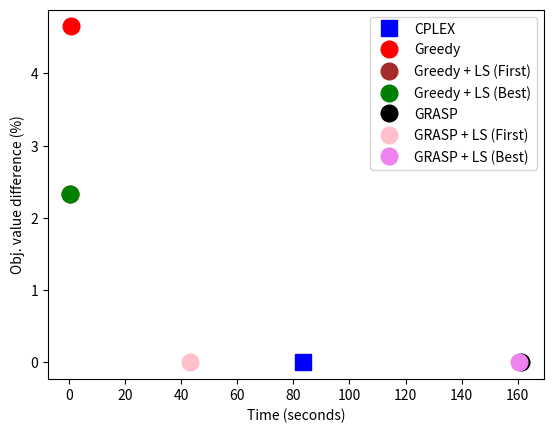

The matplotlib source for this figure: (Note: this script raises an exception after producing the figure.)
import numpy as np
import matplotlib.pyplot as plt

# Creating a numpy array
X = np.array([83.53, 0.60787606, 0.56355, 0.52685404, 161.22519922, 43, 160.5706632])
Y = np.array([0, (180 - 172) / 172, (176 - 172) / 172, (176 - 172) / 172, 0, 0, 0]) * 100

plt.xlabel('Time (seconds)')
plt.ylabel('Obj. value difference (%)')
plt.plot(X[0], Y[0], 'bs', color='blue', label='CPLEX', markersize=12)
plt.plot(X[1], Y[1], 'ro', label='Greedy', color='red', markersize=12)
plt.plot(X[2], Y[2], 'ro', label='Greedy + LS (First)', color='brown', markersize=12)
plt.plot([X[3]], Y[3], 'ro', label='Greedy + LS (Best)', color='green', markersize=12)
plt.plot(X[4], Y[4], 'ro', label='GRASP', color='black', markersize=12)
plt.plot(X[5], Y[5], 'ro', label='GRASP + LS (First)', color='pink', markersize=12)
plt.plot(X[6], Y[6], 'ro', label='GRASP + LS (Best)', color='violet', markersize=12)
plt.legend()
plt.savefig('plots/performance0.png')
plt.show()
#######################
X = np.array([247.82, 6.1330142, 6.13849497, 4.53772783, 150.2052989, 242.9250381, 279.083453])
Y = np.array([0, (183 - 157) / 157, (179 - 157) / 157, (179 - 157) / 157, (179 - 157) / 157, (192 - 157) / 157, (194 - 157) / 157]) * 100

plt.xlabel('Time (seconds)')
plt.ylabel('Obj. value difference (%)')
plt.plot(X[0], Y[0], 'bs', color='blue', label='CPLEX', markersize=12)
plt.plot(X[1], Y[1], 'ro', label='Greedy', color='red', markersize=12)
plt.plot(X[2], Y[2], 'ro', label='Greedy + LS (First)', color='brown', markersize=12)
plt.plot([X[3]], Y[3], 'ro', label='Greedy + LS (Best)', color='green', markersize=12)
plt.plot(X[4], Y[4], 'ro', label='GRASP', color='black', markersize=12)
plt.plot(X[5], Y[5], 'ro', label='GRASP + LS (First)', color='pink', markersize=12)
plt.plot(X[6], Y[6], 'ro', label='GRASP + LS (Best)', color='violet', markersize=12)
plt.legend()
plt.savefig('plots/performance1.png')
plt.show()

########################
X = np.array([344.53, 0.72352099, 0.75220394, 0.77671599, 7.54188013, 2.10909414, 1.93550706])
Y = np.array([0, (339 - 272) / 272, (339 - 272) / 272, (317 - 272) / 272, (292 - 272) / 272, (292 - 272) / 272, (292 - 272) / 272]) * 100

plt.xlabel('Time (seconds)')
plt.ylabel('Obj. value difference (%)')
plt.plot(X[0], Y[0], 'bs', color='blue', label='CPLEX', markersize=12)
plt.plot(X[1], Y[1], 'ro', label='Greedy', color='red', markersize=12)
plt.plot(X[2], Y[2], 'ro', label='Greedy + LS (First)', color='brown', markersize=12)
plt.plot([X[3]], Y[3], 'ro', label='Greedy + LS (Best)', color='green', markersize=12)
plt.plot(X[4], Y[4], 'ro', label='GRASP', color='black', markersize=12)
plt.plot(X[5], Y[5], 'ro', label='GRASP + LS (First)', color='pink', markersize=12)
plt.plot(X[6], Y[6], 'ro', label='GRASP + LS (Best)', color='violet', markersize=12)
plt.legend()
plt.savefig('plots/performance2.png')
plt.show()

########################
X = np.array([822.54, 16.2120938, 14.08670282, 17.13206673, 81.23526192, 21.24188709, 21.86853886])
Y = np.array([0, (502 - 335) / 335, (346 - 335) / 335, (346 - 335) / 335, (453 - 335) / 335, (346 - 335) / 335, (335 - 335) / 335]) * 100

plt.xlabel('Time (seconds)')
plt.ylabel('Obj. value difference (%)')
plt.plot(X[0], Y[0], 'bs', color='blue', label='CPLEX', markersize=12)
plt.plot(X[1], Y[1], 'ro', label='Greedy', color='red', markersize=12)
plt.plot(X[2], Y[2], 'ro', label='Greedy + LS (First)', color='brown', markersize=12)
plt.plot([X[3]], Y[3], 'ro', label='Greedy + LS (Best)', color='green', markersize=12)
plt.plot(X[4], Y[4], 'ro', label='GRASP', color='black', markersize=12)
plt.plot(X[5], Y[5], 'ro', label='GRASP + LS (First)', color='pink', markersize=12)
plt.plot(X[6], Y[6], 'ro', label='GRASP + LS (Best)', color='violet', markersize=12)
plt.legend()
plt.savefig('plots/performance3.png')
plt.show()

########################
X = np.array([1354, 15.9951348, 15.43929505, 22.12564182, 40.32106233, 115.57565212, 165.2543807])
Y = np.array([0, (163 - 160) / 160, (163 - 160) / 160, (163 - 160) / 160, (174 - 160) / 160, (163 - 160) / 160, (163 - 160) / 160]) * 100

plt.xlabel('Time (seconds)')
plt.ylabel('Obj. value difference (%)')
plt.plot(X[0], Y[0], 'bs', color='blue', label='CPLEX', markersize=12)
plt.plot(X[1], Y[1], 'ro', label='Greedy', color='red', markersize=12)
plt.plot(X[2], Y[2], 'ro', label='Greedy + LS (First)', color='brown', markersize=12)
plt.plot([X[3]], Y[3], 'ro', label='Greedy + LS (Best)', color='green', markersize=12)
plt.plot(X[4], Y[4], 'ro', label='GRASP', color='black', markersize=12)
plt.plot(X[5], Y[5], 'ro', label='GRASP + LS (First)', color='pink', markersize=12)
plt.plot(X[6], Y[6], 'ro', label='GRASP + LS (Best)', color='violet', markersize=12)
plt.legend()
plt.savefig('plots/performance4.png')
plt.show()
